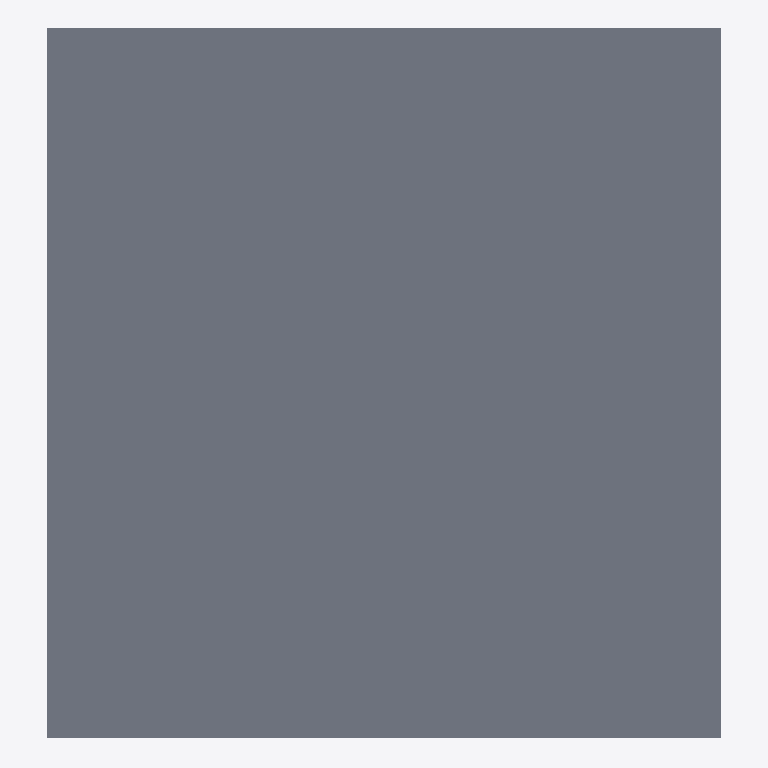
Plan cut of the same IFC building model at storey 'L2' (level 3.00 m, cut at 4.40 m), seen from above with north up, elements coloured by IFC class: 1 slab (grey). Cut surfaces are drawn darker.
Extent 7.7 m × 8.1 m × 3.3 m (x, y, z). Storeys (2): L1 at 0.00 m; L2 at 3.00 m. Elements (12): 8 IfcWall, 2 IfcColumn, 2 IfcSlab.

HEADER;
FILE_DESCRIPTION(('ViewDefinition [CoordinationView]','RevitIdentifiers [ContentGUID: cbb0ae2e-6350-4225-8ca4-af668662c38d, VersionGUID: 6da8d662-42a6-412d-b1f6-52effa4791c3, NumberOfSaves: 36]','CoordinateReference [CoordinateBase: Shared Coordinates]'),'2;1');
FILE_NAME('01_02_012.ifc','2026-01-07T17:02:20+01:00',(''),(''),'ODA SDAI 24.6','Autodesk Revit 24.3.30.11 (ENU) - IFC 24.3.30.11','');
FILE_SCHEMA(('IFC4X3'));
ENDSEC;
DATA;
#27=IFCPROJECT('3BiAukOr129OoahsPvdJnz',#18,'Project Number',$,$,'Project Name','Project Status',(#22),#581);
#42=IFCSITE('3BiAukOr129OoahsPvdJn$',#18,'Default',$,$,#41,$,$,.ELEMENT.,(42,21,31,401672),(-71,-3,-24,-345703),0.0,$,$);
#32=IFCBUILDING('3BiAukOr129OoahsPvdJny',#18,'Building Name',$,$,#30,$,'Building Name',.ELEMENT.,$,$,#31);
#35=IFCBUILDINGSTOREY('2JF4e6axWHqu3u0C1FZlmi',#18,'L1',$,'Level:8mm Head',#34,$,'L1',.ELEMENT.,0.0);
#39=IFCBUILDINGSTOREY('1ZGO8hrFCHqw0v0026FpFv',#18,'L2',$,'Level:8mm Head',#38,$,'L2',.ELEMENT.,3000.0);
#443=IFCSLAB('0dxtXCDSn2mfP92h$AiPMM',#18,'Floor:Generic - 12":1603544',$,'Floor:Generic - 12"',#433,#442,'1603544',.FLOOR.);
ENDSEC;
